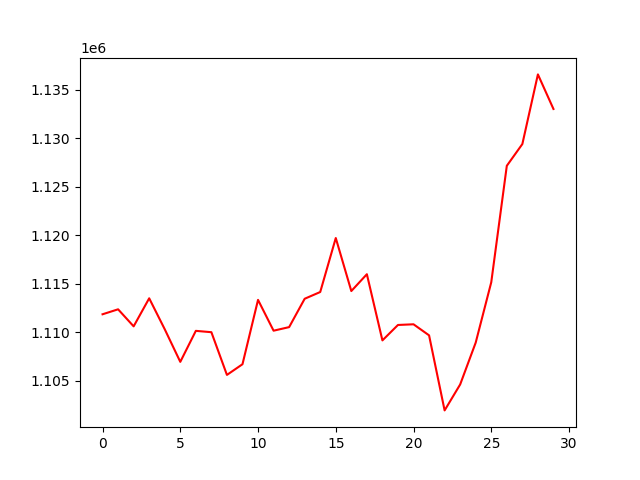

The table this chart was drawn from, first rows:
, 0
0, 1111832
1, 1112345
2, 1110587
3, 1113481
4, 1110288
5, 1106924
6, 1110122
7, 1109983
8, 1105578
9, 1106680
10, 1113318
11, 1110139
12, 1110508
13, 1113434
14, 1114129
15, 1119698
16, 1114229
17, 1115965
18, 1109138
19, 1110730
20, 1110799
21, 1109660
22, 1101917
23, 1104592
24, 1108912
25, 1115136
26, 1127148
27, 1129393
28, 1136577
29, 1133009
